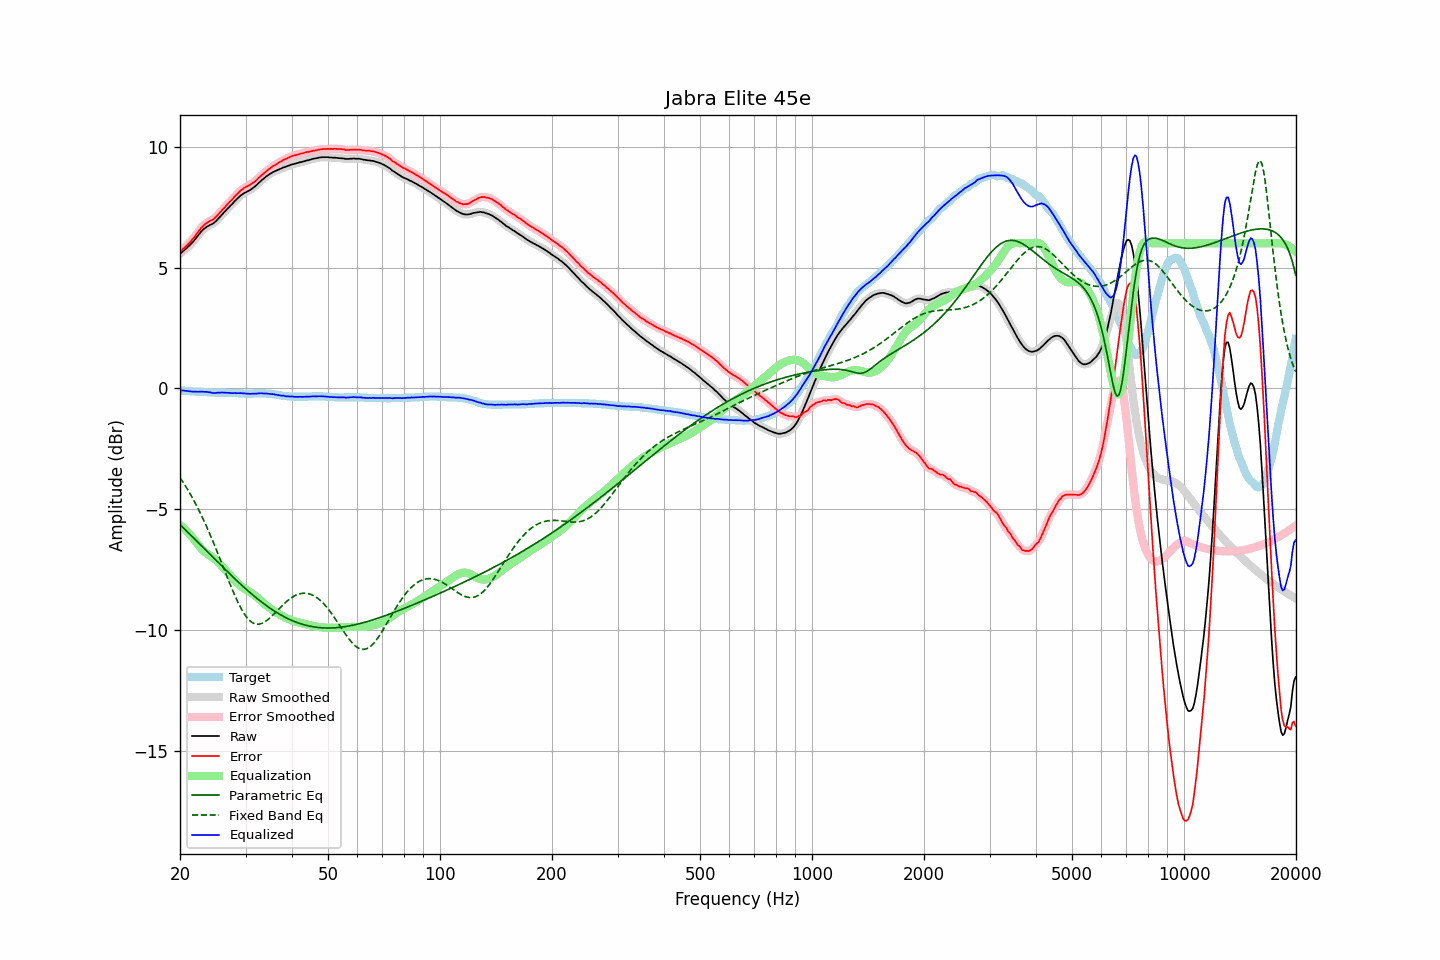

The data file committed next to this chart (first rows):
frequency, raw, error, smoothed, error_smoothed, equalization, parametric_eq, fixed_band_eq, equalized_raw, equalized_smoothed, target
20.00, 5.56, 5.65, 5.57, 5.65, -5.66, -5.64, -3.70, -0.09, -0.09, -0.09
20.20, 5.62, 5.71, 5.62, 5.71, -5.71, -5.70, -3.79, -0.09, -0.09, -0.09
20.40, 5.68, 5.78, 5.68, 5.78, -5.77, -5.77, -3.90, -0.09, -0.09, -0.10
20.61, 5.73, 5.83, 5.74, 5.84, -5.83, -5.83, -4.00, -0.10, -0.10, -0.10
20.81, 5.79, 5.90, 5.79, 5.90, -5.90, -5.90, -4.11, -0.11, -0.11, -0.11
21.02, 5.85, 5.96, 5.85, 5.96, -5.97, -5.96, -4.22, -0.11, -0.12, -0.11
21.23, 5.91, 6.03, 5.92, 6.03, -6.04, -6.03, -4.33, -0.12, -0.12, -0.12
21.44, 5.98, 6.10, 5.98, 6.10, -6.11, -6.09, -4.45, -0.13, -0.13, -0.12
21.66, 6.05, 6.18, 6.06, 6.18, -6.19, -6.16, -4.57, -0.14, -0.14, -0.13
21.87, 6.14, 6.26, 6.14, 6.27, -6.28, -6.23, -4.69, -0.14, -0.14, -0.13
22.09, 6.22, 6.36, 6.22, 6.36, -6.36, -6.29, -4.82, -0.14, -0.14, -0.14
22.31, 6.30, 6.44, 6.31, 6.45, -6.45, -6.36, -4.94, -0.14, -0.14, -0.14
22.54, 6.39, 6.53, 6.39, 6.54, -6.53, -6.43, -5.08, -0.14, -0.14, -0.14
22.76, 6.47, 6.62, 6.47, 6.62, -6.61, -6.49, -5.21, -0.14, -0.14, -0.15
22.99, 6.54, 6.69, 6.54, 6.69, -6.68, -6.56, -5.35, -0.14, -0.14, -0.15
23.22, 6.60, 6.76, 6.60, 6.76, -6.75, -6.63, -5.49, -0.14, -0.14, -0.16
23.45, 6.65, 6.81, 6.65, 6.81, -6.80, -6.69, -5.64, -0.15, -0.15, -0.16
23.69, 6.70, 6.86, 6.70, 6.86, -6.85, -6.76, -5.79, -0.15, -0.15, -0.16
23.92, 6.73, 6.90, 6.74, 6.90, -6.90, -6.83, -5.94, -0.16, -0.16, -0.17
24.16, 6.77, 6.94, 6.77, 6.94, -6.94, -6.89, -6.10, -0.17, -0.17, -0.17
24.40, 6.79, 6.96, 6.80, 6.97, -6.99, -6.96, -6.25, -0.19, -0.18, -0.17
24.65, 6.84, 7.01, 6.84, 7.02, -7.03, -7.03, -6.41, -0.19, -0.19, -0.17
24.89, 6.89, 7.07, 6.90, 7.07, -7.09, -7.09, -6.58, -0.19, -0.19, -0.18
25.14, 6.96, 7.14, 6.96, 7.14, -7.15, -7.16, -6.74, -0.18, -0.18, -0.18
25.39, 7.03, 7.21, 7.03, 7.21, -7.21, -7.23, -6.91, -0.18, -0.18, -0.18
25.65, 7.10, 7.28, 7.11, 7.29, -7.28, -7.29, -7.08, -0.18, -0.17, -0.18
25.91, 7.18, 7.36, 7.18, 7.36, -7.35, -7.36, -7.24, -0.17, -0.17, -0.18
26.16, 7.25, 7.43, 7.25, 7.43, -7.43, -7.43, -7.41, -0.17, -0.18, -0.18
26.43, 7.32, 7.50, 7.32, 7.51, -7.50, -7.49, -7.58, -0.18, -0.18, -0.18
26.69, 7.39, 7.58, 7.39, 7.58, -7.58, -7.56, -7.75, -0.18, -0.18, -0.19
26.96, 7.46, 7.65, 7.46, 7.65, -7.65, -7.62, -7.92, -0.19, -0.19, -0.19
27.23, 7.53, 7.72, 7.53, 7.72, -7.72, -7.69, -8.08, -0.19, -0.19, -0.19
27.50, 7.59, 7.78, 7.60, 7.79, -7.79, -7.75, -8.25, -0.20, -0.20, -0.19
27.77, 7.66, 7.85, 7.67, 7.86, -7.87, -7.81, -8.40, -0.20, -0.20, -0.19
28.05, 7.74, 7.94, 7.74, 7.93, -7.94, -7.88, -8.56, -0.19, -0.20, -0.20
28.33, 7.80, 8.00, 7.81, 8.01, -8.01, -7.94, -8.71, -0.20, -0.20, -0.20
28.62, 7.87, 8.07, 7.87, 8.08, -8.07, -8.00, -8.85, -0.20, -0.20, -0.20
28.90, 7.93, 8.14, 7.93, 8.14, -8.13, -8.06, -8.98, -0.20, -0.20, -0.21
29.19, 7.99, 8.20, 7.99, 8.20, -8.19, -8.12, -9.11, -0.20, -0.20, -0.21
29.48, 8.03, 8.24, 8.04, 8.25, -8.24, -8.19, -9.23, -0.21, -0.21, -0.21
29.78, 8.08, 8.30, 8.08, 8.30, -8.29, -8.25, -9.33, -0.21, -0.21, -0.22
30.08, 8.11, 8.33, 8.12, 8.33, -8.33, -8.30, -9.43, -0.22, -0.22, -0.22
30.38, 8.15, 8.37, 8.15, 8.37, -8.37, -8.36, -9.51, -0.22, -0.22, -0.22
30.68, 8.18, 8.40, 8.19, 8.41, -8.41, -8.42, -9.59, -0.23, -0.22, -0.22
30.99, 8.22, 8.44, 8.23, 8.45, -8.45, -8.48, -9.65, -0.23, -0.22, -0.22
31.30, 8.27, 8.49, 8.27, 8.49, -8.49, -8.54, -9.69, -0.22, -0.22, -0.22
31.61, 8.32, 8.53, 8.32, 8.53, -8.54, -8.59, -9.73, -0.22, -0.22, -0.21
31.93, 8.37, 8.58, 8.38, 8.59, -8.59, -8.65, -9.75, -0.22, -0.22, -0.21
32.24, 8.43, 8.64, 8.44, 8.64, -8.65, -8.70, -9.76, -0.21, -0.21, -0.21
32.57, 8.50, 8.71, 8.50, 8.71, -8.71, -8.75, -9.76, -0.20, -0.21, -0.21
32.89, 8.56, 8.77, 8.56, 8.77, -8.77, -8.81, -9.75, -0.20, -0.20, -0.21
33.22, 8.62, 8.83, 8.62, 8.83, -8.83, -8.86, -9.72, -0.20, -0.20, -0.21
33.55, 8.67, 8.88, 8.68, 8.89, -8.89, -8.91, -9.69, -0.21, -0.21, -0.21
33.89, 8.73, 8.94, 8.73, 8.94, -8.94, -8.96, -9.65, -0.21, -0.21, -0.21
34.23, 8.78, 9.00, 8.78, 9.00, -9.00, -9.00, -9.61, -0.22, -0.22, -0.22
34.57, 8.83, 9.05, 8.83, 9.05, -9.05, -9.05, -9.55, -0.22, -0.22, -0.22
34.92, 8.87, 9.10, 8.87, 9.11, -9.10, -9.10, -9.50, -0.23, -0.23, -0.23
35.27, 8.91, 9.15, 8.91, 9.15, -9.15, -9.14, -9.43, -0.24, -0.23, -0.24
35.62, 8.95, 9.20, 8.95, 9.20, -9.20, -9.19, -9.37, -0.24, -0.24, -0.25
35.97, 8.98, 9.23, 8.98, 9.24, -9.24, -9.23, -9.30, -0.26, -0.26, -0.25
... 635 more rows
